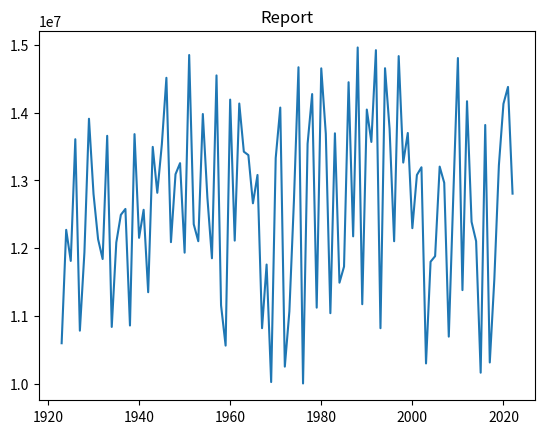

Python code for this plot:
import numpy as np
import pandas as pd
import matplotlib.pyplot as plt

def randomNum(n):
    fNum = np.random.random() # 生成第一個隨機數
    # 生成剩下的隨機數
    num = [fNum]
    for i in range(1, n):
        nextNum = num[i - 1] + np.random.uniform(-0.1, 0.1)
    for i in range(len(num)): # 將數據標準化
        num[i] = num[i] / np.std(num)
    num = [min(max(number, 0), 1) for number in num] # 將數據限制在 0 到 1 之間
    return num

def main():
    # 設定起始年份
    startYear = 1923
    # 設定上下浮動範圍
    revRange = 0.5
    proRange = 0.2
    assRange = 0.1
    negAssRange = 0.05
    # 生成 100 筆模擬報表資料
    data = []
    for i in range(100):
        year = startYear + i                    # 年份
        revAll = randomNum(1)[0] * 10000000     # 生成總收入
        revAll = revAll * (1 + revRange * np.random.rand())
        profit = randomNum(1)[0] * 1000000      # 生成淨利潤
        profit = profit * (1 + proRange * np.random.rand())
        assAll = randomNum(1)[0] * 100000000    # 生成總資產
        assAll = assAll * (1 + assRange * np.random.rand())
        negAssAll = randomNum(1)[0] * 100000000 # 生成負總資產
        negAssAll = negAssAll * (1 + negAssRange * np.random.rand())
        # 將資料加入列表
        data.append([year, revAll, profit, assAll, negAssAll])
    # 將列表轉換為 Pandas 資料框
    df = pd.DataFrame(data, columns=["年份", "總收入", "淨利潤", "總資產", "負總資產"])
    # 輸出結果
    plt.plot(df["年份"], df["總收入"])
    plt.title("Report")
    plt.show()
    print(df)
    df.to_csv("report.csv")

if __name__ == "__main__":
    main()
